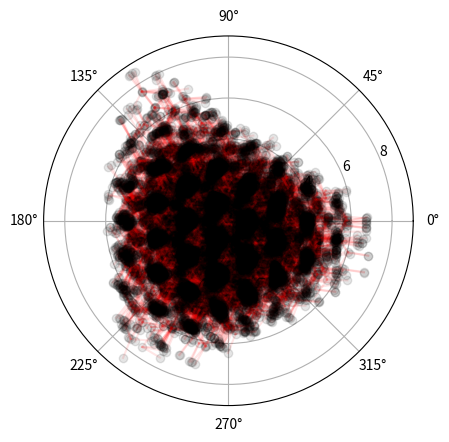

Python code for this plot:
import random
import copy
import matplotlib.pyplot as plot
import math

class Node:
    def __init__(self, parent, theta_coord, r_coord, num_kids, gen):
        self.parent = parent
        self.theta_coord = theta_coord
        self.r_coord = r_coord
        self.num_kids = num_kids
        self.next = []
        self.gen = gen

root = Node(None, 0, 0, random.randint(0, 5), 0)
lst = [root]
count = 0

while count < len(lst):
    prev_r = lst[count].r_coord
    prev_theta = lst[count].theta_coord
    prev_x = prev_r * math.cos(prev_theta)
    prev_y = prev_r * math.sin(prev_theta)
    for i in range(lst[count].num_kids):
        random_value = random.randint(1, 22)
        if random_value < 8:
            angle = math.radians(random.randint(-10, 10))
        elif random_value < 15:
            angle = math.radians(random.randint(110, 130))
        elif random_value < 22:
            angle = math.radians(random.randint(230, 250))
        else:
            angle = math.radians(random.randint(1, 360))
        cur_x = prev_x + math.cos(angle)
        cur_y = prev_y + math.sin(angle)
        cur_r = math.sqrt(cur_x**2 + cur_y**2)
        cur_theta = math.atan2(cur_y, cur_x)
        cur_gen = lst[count].gen + 1
        if cur_gen == 10:
            cur_node = Node(lst[count], cur_theta, cur_r, 0, cur_gen)
        else:
            cur_node = Node(lst[count], cur_theta, cur_r, random.randint(0, 5), cur_gen)
        lst[count].next.append(cur_node)
        lst.append(cur_node)
    count += 1

for node in lst:
    plot.polar(node.theta_coord, node.r_coord, 'o', color=(0, 0, 0, 0.1))
    for kid in node.next:
        plot.polar([node.theta_coord, kid.theta_coord], [node.r_coord, kid.r_coord], color=(1, 0, 0, 0.1))

plot.show()
